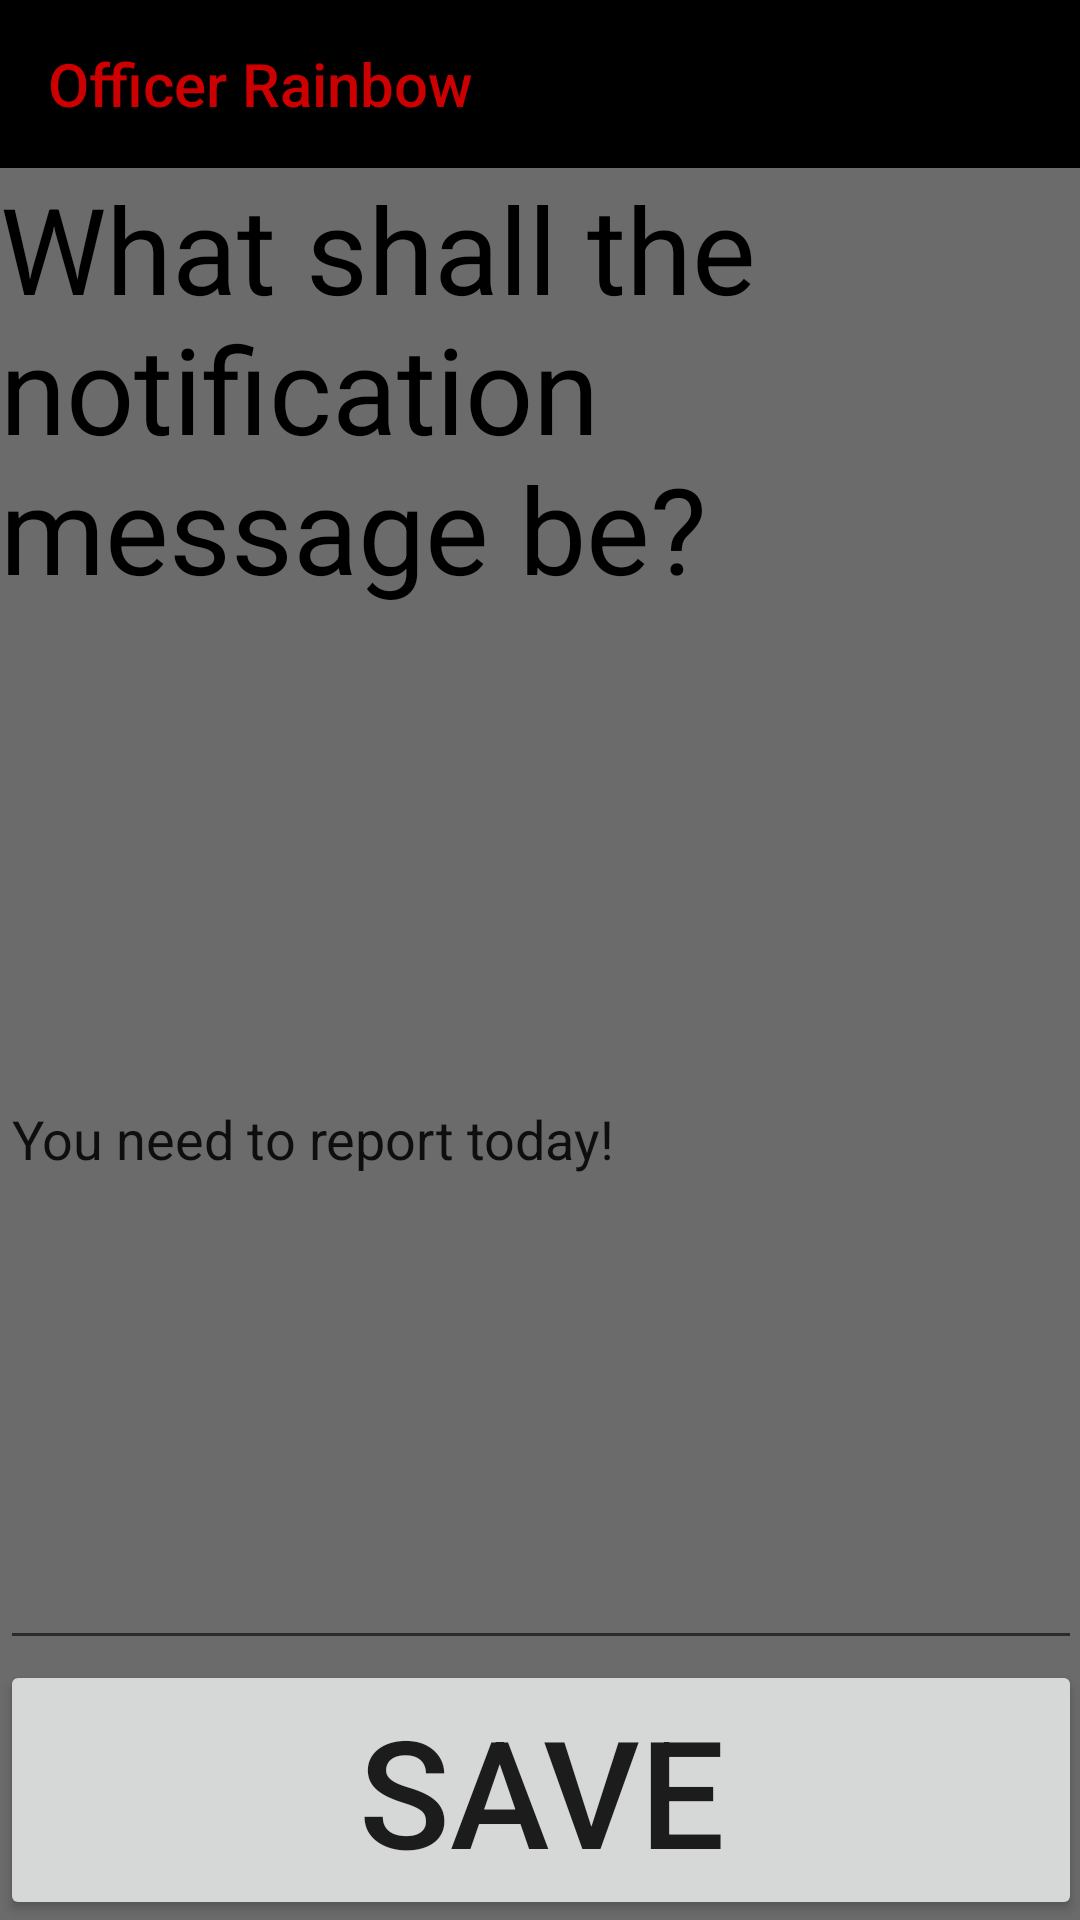

The Android layout XML behind this screen, and the referenced resources:
<!-- AndroidManifest.xml: application theme Theme.AppCompat.Light.NoActionBar -->
<!-- res/layout/notificationmessage.xml -->
<?xml version="1.0" encoding="utf-8"?>
<ScrollView xmlns:android="http://schemas.android.com/apk/res/android"
    xmlns:tools="http://schemas.android.com/tools"
    android:layout_width="fill_parent"
    android:layout_height="fill_parent"
    xmlns:app="http://schemas.android.com/apk/res-auto"
    android:paddingBottom="@dimen/activity_vertical_margin"
    android:paddingLeft="@dimen/activity_horizontal_margin"
    android:paddingRight="@dimen/activity_horizontal_margin"
    android:paddingTop="@dimen/activity_vertical_margin"
    tools:context=".NotificationMessage"
    android:background="@color/blanketBackground"
    android:fillViewport="true">

    <RelativeLayout
        android:layout_width="wrap_content"
        android:layout_height="wrap_content">

    <TextView
        android:layout_width="wrap_content"
        android:layout_height="wrap_content"
        android:text="@string/notification_message"
        android:textSize="40sp"
        android:textIsSelectable="false"
        android:textColor="#000000"
        android:id="@+id/notification_message_heading"
        android:layout_below="@+id/my_toolbar"
        android:layout_alignParentLeft="true"
        android:layout_alignParentStart="true" />

    <EditText
        android:layout_width="wrap_content"
        android:layout_height="wrap_content"
        android:inputType="textMultiLine"
        android:text="@string/notification_exampe"
        android:id="@id/contact_name_heading"
        android:ems="10"
        android:labelFor="@id/contact_name_heading"
        android:selectAllOnFocus="true"
        android:layout_below="@+id/notification_message_heading"
        android:layout_alignParentLeft="true"
        android:layout_alignParentStart="true"
        android:layout_above="@+id/buttonmessage"
        android:layout_alignParentRight="true"
        android:layout_alignParentEnd="true" />

    <Button
        android:layout_width="wrap_content"
        android:layout_height="wrap_content"
        android:text="@string/next"
        android:id="@+id/buttonmessage"
        android:clickable="false"
        android:textSize="50sp"
        android:layout_alignParentBottom="true"
        android:layout_alignParentStart="true"
        android:layout_alignParentEnd="true" />

    <android.support.v7.widget.Toolbar
        android:id="@+id/my_toolbar"
        android:layout_width="match_parent"
        android:layout_height="?attr/actionBarSize"
        android:background="#000000"
        android:theme="@style/ThemeOverlay.AppCompat.ActionBar"
        app:popupTheme="@style/ThemeOverlay.AppCompat.Light"
        android:layout_alignParentTop="true"
        app:title="Officer Rainbow"
        app:titleTextColor="@android:color/holo_red_dark"/>

</RelativeLayout>
</ScrollView>
<!-- resources referenced by this layout -->
<resources>
  <color name="blanketBackground">#6b6b6b</color>
  <string name="next">Save</string>
  <string name="notification_exampe">You need to report today!</string>
  <string name="notification_message">What shall the notification message be?</string>
</resources>
